Run: headless pygame with SDL's dummy video driver; simulated clock (each Clock.tick advances the game by its frame time, no real sleeping); random seed 0; keys injected as events and as key.get_pressed() state; no mouse input.
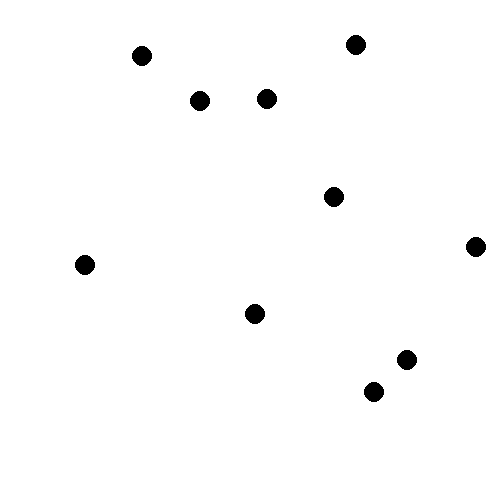
Frame 1 of 4 · flips 1–60 · no input
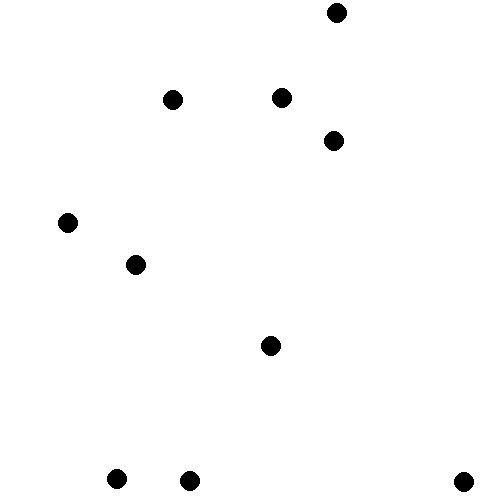
Frame 2 of 4 · flips 61–180 · tapped SPACE, RETURN · held RIGHT (→), D
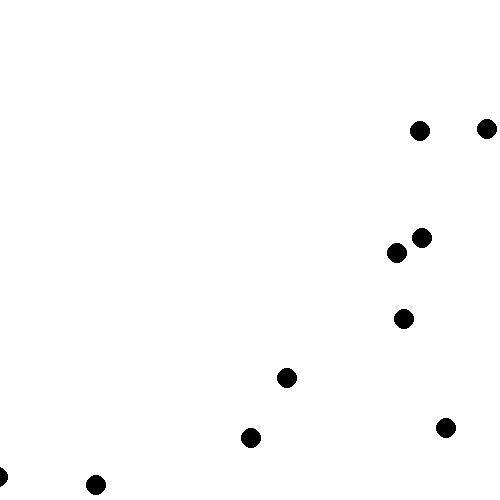
Frame 3 of 4 · flips 181–300 · held DOWN (↓), S
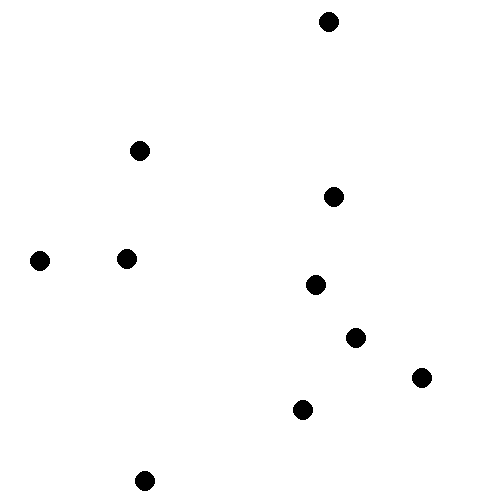
Frame 4 of 4 · flips 301–420 · held LEFT (←), A, UP (↑), W

The pygame program that drew these frames:


# Import and initialize the pygame library
import pygame
import random

""" Example 06 - Still moving ball(s) (using a ball class). 
    - This example will create a list of balls.
    - Then loop through the list letting PyGame draw each
      ball getting the location from the object. 

"""

class GameBall(object):
    def __init__(self, pace=1, size=10, width=500, height=500,buffer=10):
        """ Constructor
            This method creates a ball with params that are pre-picked for now to
            keep it simple. 
        """
        # The only 2 customizable params (for now)
        self.width = width      # width of game window
        self.height = height    # height of game window

        # Pre picked values for our ball to keep the class simple
        self.pace = 1           # pace = pixels per game loop
        self.size = 10          # size = size of ball
        self.red = 0            # All balls init to black (for now)
        self.green = 0
        self.blue = 0
        self.buffer = buffer    # A buffer (gutter) or padding from
                                # window edge

        # xy coords are randomly picked based on game window size
        self.x = int(random.random() * self.width )     # random x and y (for now)
        self.y = int(random.random() * self.height )    # random x and y (for now)

        # make sure ball spawns away from edge of window
        if self.x < self.buffer:
            self.x += self.buffer
        
        if self.x > self.width - self.buffer:
            self.x -= self.buffer

        if self.y < self.buffer:
            self.y += self.buffer
        
        if self.y > self.height - self.buffer:
            self.y -= self.buffer

        # list (array) of directions (forward,backward) :) 
        direction = [1,-1]

        # shuffle the direction list (random order) then assign to dx and dy
        random.shuffle(direction)
        self.dx = direction[0]      # pick of first element 
        random.shuffle(direction)
        self.dy = direction[0]      # same


    def move(self, width=None, height=None):
        """
        Description: move - updates a balls location based on current 
                            position and current direction
        Params:
            width  [int]        : width of window
            height  [int]       : height of window
        """
        # If value passed in, set the class value
        if not width is None:
            self.setWidth(width)

        # Same as above
        if not height is None:
            self.setHeight(height)

        half = int((self.size * 1.6) / 2)           # not perfect, a little guessing
                                                    # with the 1.6 ... 

        self.x = self.x + (self.pace * self.dx)     # add pace * direction to current x
        self.y = self.y + (self.pace * self.dy)     # add pace * direction to current y

        if self.y <= 0 + half:                      # if y off screen top reverse direction
            self.dy *= -1
        elif self.y >= self.height - half:          # if y off screen bottom reverse direction
            self.dy *= -1

        if self.x <= 0 + half:                      # if x off screen left reverse direction
            self.dx *= -1
        elif self.x >= self.height - half:          # if x off screen right reverse direction
            self.dx *= -1

        return (self.x, self.y)   # returns balls new coords


#############################################################################################


pygame.init()

width = 500         # width of overall screen
height = 500        # same but height
running = True      # Run until the user asks to quit
max_balls = 10
max_pace = 15
min_pace = 5


# Set up the drawing window
screen = pygame.display.set_mode([width, height])


balls = []  # empty list of balls so we can print many of them

# loop "max_balls" number of times and create that many new balls
for i in range(max_balls):
    balls.append(GameBall())    # append is like a "push"

    # Python doesn't have "private" members. So below we can:
    # 1) use the [-1] to get the "last" item in the list
    # 2) access the "pace" for that ball using the "dot" operator

    balls[-1].pace = int(random.random() * (max_pace-min_pace)) + min_pace # give each ball different speed

while running:

    # Did the user click the window close button?
    for event in pygame.event.get():
        if event.type == pygame.QUIT:
            running = False

    # Fill the background with white
    # This also helps "clear" the screen everytime
    screen.fill((255, 255, 255))

    # loop through list of balls (python knows how many times, its built in to list)
    for b in balls:
        # move the current ball
        b.move()

        # draw the current ball
        pygame.draw.circle(screen, (b.red, b.green, b.blue), (b.x, b.y), b.size)

    # NOTE: Same as last example. GameBall class and Pygame know nothing of each other
    # really. Next example we can fix that. 

    # Flip the display
    pygame.display.flip()


# Done! Time to quit.
pygame.quit()
